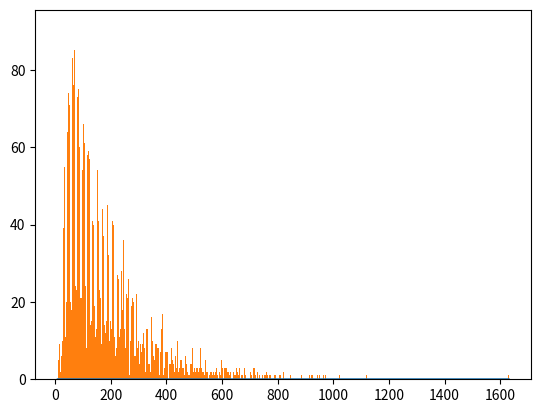

Write the Python code that produced this figure. (Note: this script raises an exception after producing the figure.)
#weli mit krieg gewinnen fehlt --> fixed
#do data analysis, make graphs

import matplotlib.pyplot as plt
import numpy as np
import scipy.stats as stats
from random import shuffle


def mix_cards():
    cards = [- 10, 1, 2, 3, 4, 5, 6, 7, 8]
    deck = cards * 4
    deck[0] = 10
    shuffle(deck)
    player1 = deck[0:int(len(deck)/2)]
    player2 = deck[18:len(deck)]
    return player1, player2


def same(players, i):

    if len(players[0]) > 2 and len(players[1]) > 2:

        while len(players[0]) > i + 4 and len(players[1]) > i + 4 and players[0][i + 2] == players[1][i + 2]:
            i += 2

        if players[0][i + 2] > players[1][i + 2]:

            i += 2
            while i >= 0:
                players[0].append(players[1][0 + i])
                players[1].remove(players[1][0 + i])
                i -= 1
            return players

        elif players[0][i + 2] < players[1][i + 2]:
            i += 2
            while i >= 0:
                players[1].append(players[0][0 + i])
                players[0].remove(players[0][0 + i])
                i -= 1
            return players
        else:
            return players
    else:
        return players


def play_game():
    players = mix_cards()
    i = 0
    counter = 0
    while len(players[0]) != 0 and len(players[1]) != 0:

        if abs(players[0][i]) == abs(players[1][i]):
            players = same(players, i)

        elif players[0][i] > players[1][i]:
            players[0].append(players[1][i])
            players[1].remove(players[1][i])

        elif players[0][i] < players[1][i]:
            players[1].append(players[0][i])
            players[0].remove(players[0][i])

        else:
            return "Error"

        shuffle(players[0])
        shuffle(players[1])
        counter += 1
    return counter


number_moves = []

for x in range(0, 10000):

    number_moves.append(play_game())

av = sum(number_moves) / len(number_moves)
maximal = max(number_moves)
minimal = min(number_moves)
print("Average: " + str(av) + " Max: " + str(maximal) + " Min: " + str(minimal))

number_moves.sort()
binwidth = 1
fit = stats.norm.pdf(number_moves, np.mean(number_moves), np.std(number_moves))
plt.plot(number_moves, fit, '-')
plt.hist(number_moves,bins=range(min(number_moves), max(number_moves) + binwidth, binwidth), normed=True)
plt.ylabel('Probability')
plt.xlabel('Number of moves')
plt.title('Kriagara (10k games)')

plt.grid(True)
plt.show()


